Run: headless pygame with SDL's dummy video driver; simulated clock (each Clock.tick advances the game by its frame time, no real sleeping); random seed 0; keys injected as events and as key.get_pressed() state; no mouse input.
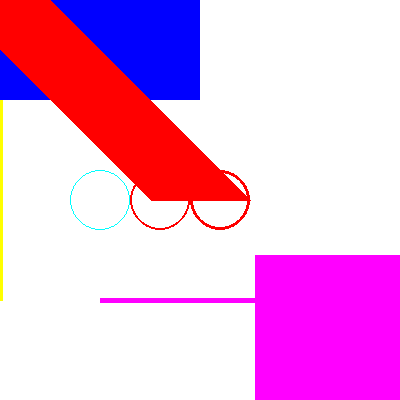
Frame 1 of 4 · flips 1–60 · no input
Frame 2 of 4 · flips 61–180 · tapped SPACE, RETURN · held RIGHT (→), D · screen unchanged from frame 1, image omitted
Frame 3 of 4 · flips 181–300 · held DOWN (↓), S · screen unchanged from frame 2, image omitted
Frame 4 of 4 · flips 301–420 · held LEFT (←), A, UP (↑), W · screen unchanged from frame 3, image omitted

The pygame program that drew these frames:

import pygame
import random

pygame.init()

#3. pygame에 사용되는 전역변수 선언
WHITE = (255, 255, 255)
size = [400, 400]
screen = pygame.display.set_mode(size)

done = False
clock = pygame.time.Clock()

#4. pygame 무한루프
def runGame():
    global done
    while not done:
        clock.tick(10)
        screen.fill(WHITE)

        for event in pygame.event.get():
            if event.type == pygame.QUIT:
                done=True
        # where = screen, color=(0, 0, 255),
        # rect = (x,y,width,height), width = 굵기 height = 높이
        pygame.draw.rect(screen,(0, 0, 255), (0, 0, 200, 100)) 
        pygame.draw.rect(screen, (255, 0, 255), (255, 255, 255, 255))
        # circle = screen, color = (0, 0, 255), 중심좌표(x, y) = (100, 200), radius(반지름) = 30
        pygame.draw.circle(screen, (255, 0, 0), (127.5, 127.5), 30)
        pygame.draw.circle(screen, (0,255,255), (100,200),30, 1)
        pygame.draw.circle(screen, (255,0,0), (160,200), 30, 2)
        pygame.draw.circle(screen, (255, 0, 0), (220, 200), 30, 3)
        # line = screen,color =(255, 0, 0)
        # line = 시작좌표(x, y), 끝 좌표(x, y) thickqess = 굵기
        pygame.draw.line(screen, (255, 0, 0), (0, 0), (200, 200), 100)
        pygame.draw.line(screen, (255, 255, 0), (0,100), (0, 300), 5)
        pygame.draw.line(screen, (255, 0, 255), (100,300), (600,300), 5)

        pygame.display.update()

runGame()
# pygame.quit()
